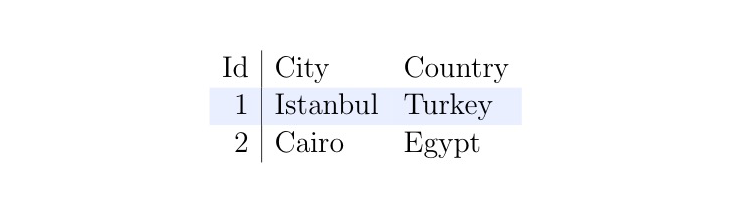

Source data for this figure (header and first rows):
Id	City	Country
1	Istanbul	Turkey
2	Cairo	Egypt
